Run: headless pygame with SDL's dummy video driver; simulated clock (each Clock.tick advances the game by its frame time, no real sleeping); random seed 0; keys injected as events and as key.get_pressed() state; no mouse input.
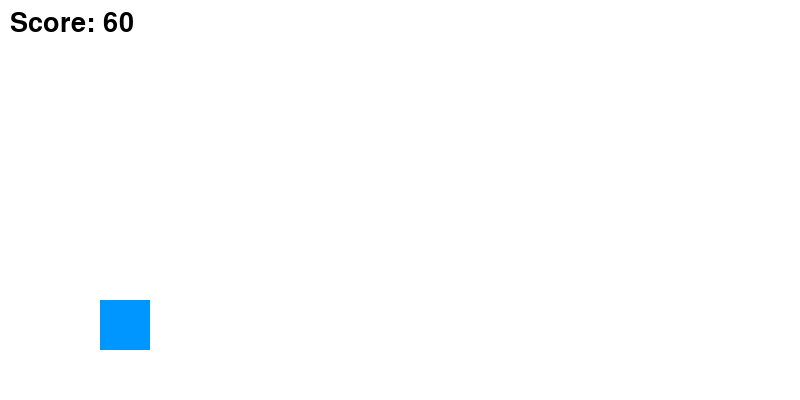
Frame 1 of 2 · flips 1–60 · no input
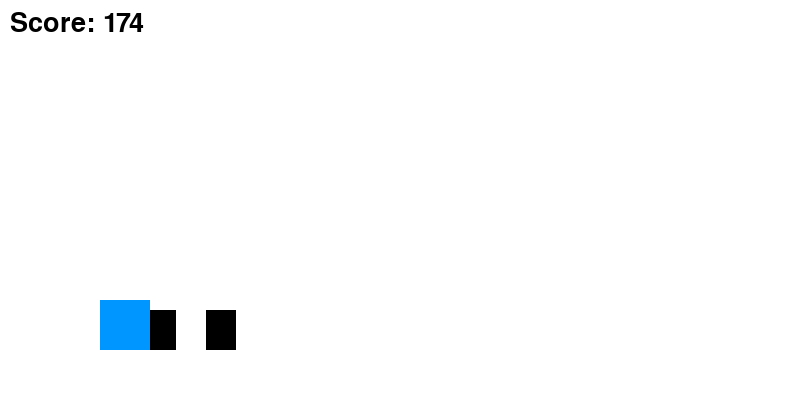
Frame 2 of 2 · flips 61–180 · tapped SPACE, RETURN · held RIGHT (→), D (game ended)

The pygame program that drew these frames:

import pygame
import random

pygame.init()

# Screen
WIDTH = 800
HEIGHT = 400

screen = pygame.display.set_mode((WIDTH, HEIGHT))
pygame.display.set_caption("Endless Runner")

# Colors
WHITE = (255, 255, 255)
BLACK = (0, 0, 0)

# Player
player = pygame.Rect(100, 300, 50, 50)

jump = False
jump_count = 10

# Obstacles
obstacles = []

clock = pygame.time.Clock()

score = 0

font = pygame.font.SysFont(None, 40)

running = True

while running:

    screen.fill(WHITE)

    for event in pygame.event.get():

        if event.type == pygame.QUIT:
            running = False

        if event.type == pygame.KEYDOWN:

            if event.key == pygame.K_SPACE:
                jump = True

    # Jump Logic
    if jump:

        player.y -= jump_count * 2

        jump_count -= 1

        if jump_count < -10:

            jump = False

            jump_count = 10

    # Generate Obstacles
    if random.randint(1, 60) == 1:

        obstacle = pygame.Rect(
            WIDTH,
            310,
            30,
            40
        )

        obstacles.append(obstacle)

    # Move Obstacles
    for obstacle in obstacles:

        obstacle.x -= 6

        pygame.draw.rect(
            screen,
            BLACK,
            obstacle
        )

        if obstacle.colliderect(player):

            running = False

    # Draw Player
    pygame.draw.rect(
        screen,
        (0, 150, 255),
        player
    )

    # Increase Score
    score += 1

    score_text = font.render(
        f"Score: {score}",
        True,
        BLACK
    )

    screen.blit(score_text, (10, 10))

    pygame.display.update()

    clock.tick(60)

pygame.quit()
